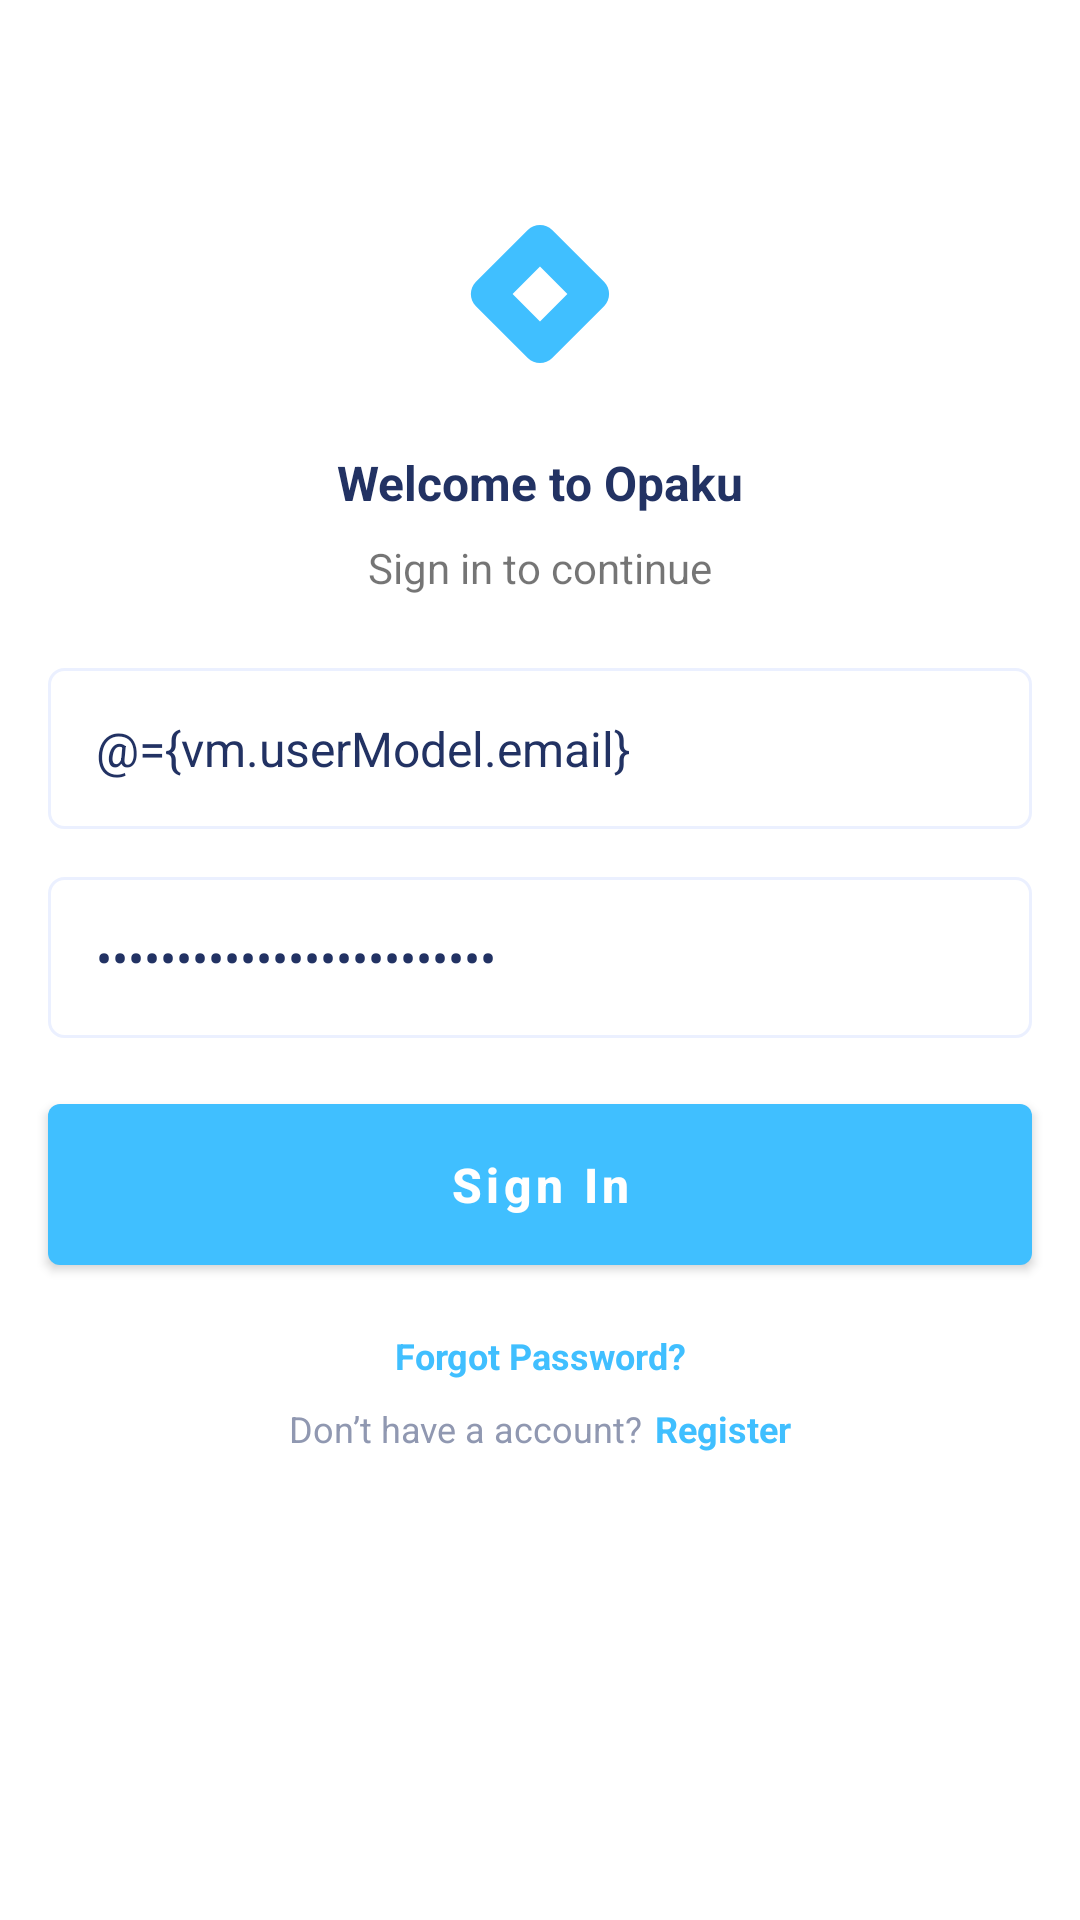

This screen was rendered from an Android layout file. Write that file and the resources it references.
<!-- AndroidManifest.xml: application theme Theme.Opaku -->
<!-- res/layout/activity_login.xml -->
<?xml version="1.0" encoding="utf-8"?>
<layout xmlns:android="http://schemas.android.com/apk/res/android"
    xmlns:app="http://schemas.android.com/apk/res-auto"
    xmlns:tools="http://schemas.android.com/tools">

    <data>

        <variable
            name="vm"
            type="com.opaku.id.ui.login.LoginViewModel" />

        <variable
            name="onLogin"
            type="com.opaku.id.core.utils.ButtonClickListener" />

        <variable
            name="onRegister"
            type="com.opaku.id.core.utils.ButtonClickListener" />
    </data>

    <androidx.constraintlayout.widget.ConstraintLayout
        android:layout_width="match_parent"
        android:layout_height="match_parent"
        tools:context=".ui.login.LoginActivity">

        <androidx.appcompat.widget.AppCompatImageView
            android:id="@+id/appCompatImageView"
            android:layout_width="72dp"
            android:layout_height="72dp"
            android:layout_marginTop="62dp"
            android:src="@drawable/ic_logo_blue"
            app:layout_constraintEnd_toEndOf="parent"
            app:layout_constraintStart_toStartOf="parent"
            app:layout_constraintTop_toTopOf="parent" />

        <androidx.appcompat.widget.AppCompatTextView
            android:id="@+id/appCompatTextView2"
            android:layout_width="wrap_content"
            android:layout_height="wrap_content"
            android:layout_marginTop="16dp"
            android:text="@string/login_welcome_to_opaku"
            android:textColor="@color/dark"
            android:textSize="16sp"
            android:textStyle="bold"
            app:layout_constraintEnd_toEndOf="parent"
            app:layout_constraintStart_toStartOf="parent"
            app:layout_constraintTop_toBottomOf="@+id/appCompatImageView" />

        <androidx.appcompat.widget.AppCompatTextView
            android:id="@+id/appCompatTextView3"
            android:layout_width="wrap_content"
            android:layout_height="wrap_content"
            android:layout_marginTop="8dp"
            android:text="@string/login_sign_in_to_continue"
            app:layout_constraintEnd_toEndOf="parent"
            app:layout_constraintStart_toStartOf="parent"
            app:layout_constraintTop_toBottomOf="@+id/appCompatTextView2" />

        <androidx.appcompat.widget.AppCompatEditText
            android:id="@+id/et_email"
            android:layout_width="0dp"
            android:layout_height="wrap_content"
            android:layout_marginStart="16dp"
            android:layout_marginTop="24dp"
            android:layout_marginEnd="16dp"
            android:background="@drawable/bg_toolbar_search"
            android:drawableStart="@drawable/ic_message"
            android:drawablePadding="16dp"
            android:hint="@string/general_your_email"
            android:imeOptions="actionNext"
            android:inputType="textEmailAddress"
            android:padding="16dp"
            android:text="@={vm.userModel.email}"
            android:textColor="@color/dark"
            android:textSize="16sp"
            app:layout_constraintEnd_toEndOf="parent"
            app:layout_constraintStart_toStartOf="parent"
            app:layout_constraintTop_toBottomOf="@+id/appCompatTextView3" />

        <androidx.appcompat.widget.AppCompatEditText
            android:id="@+id/et_password"
            android:layout_width="0dp"
            android:layout_height="wrap_content"
            android:layout_marginStart="16dp"
            android:layout_marginTop="16dp"
            android:layout_marginEnd="16dp"
            android:background="@drawable/bg_toolbar_search"
            android:drawableStart="@drawable/ic_password"
            android:drawablePadding="16dp"
            android:hint="@string/general_password"
            android:imeOptions="actionDone"
            android:inputType="textPassword"
            android:padding="16dp"
            android:text="@={vm.userModel.password}"
            android:textColor="@color/dark"
            android:textSize="16sp"
            app:layout_constraintEnd_toEndOf="parent"
            app:layout_constraintStart_toStartOf="parent"
            app:layout_constraintTop_toBottomOf="@+id/et_email" />

        <com.google.android.material.button.MaterialButton
            android:id="@+id/btn_login"
            android:layout_width="0dp"
            android:layout_height="wrap_content"
            android:layout_margin="16dp"
            android:onClick="@{onLogin::onClickListener}"
            android:padding="16dp"
            android:text="@string/general_sign_in"
            android:textAllCaps="false"
            android:textSize="16sp"
            android:textStyle="bold"
            app:layout_constraintEnd_toEndOf="parent"
            app:layout_constraintStart_toStartOf="parent"
            app:layout_constraintTop_toBottomOf="@+id/et_password" />

        <androidx.appcompat.widget.AppCompatTextView
            android:id="@+id/tv_forgot_password"
            android:layout_width="wrap_content"
            android:layout_height="wrap_content"
            android:layout_marginTop="16dp"
            android:text="@string/login_forgot_password"
            android:textColor="@color/blue"
            android:textSize="12sp"
            android:textStyle="bold"
            app:layout_constraintEnd_toEndOf="parent"
            app:layout_constraintStart_toStartOf="parent"
            app:layout_constraintTop_toBottomOf="@+id/btn_login" />

        <androidx.appcompat.widget.AppCompatTextView
            android:id="@+id/tv_register_desc"
            android:layout_width="wrap_content"
            android:layout_height="wrap_content"
            android:layout_marginTop="8dp"
            android:layout_marginEnd="4dp"
            android:text="@string/login_don_t_have_a_account"
            android:textColor="@color/grey"
            android:textSize="12sp"
            app:layout_constraintEnd_toStartOf="@+id/tv_register"
            app:layout_constraintHorizontal_bias="0.5"
            app:layout_constraintHorizontal_chainStyle="packed"
            app:layout_constraintStart_toStartOf="parent"
            app:layout_constraintTop_toBottomOf="@+id/tv_forgot_password" />

        <androidx.appcompat.widget.AppCompatTextView
            android:id="@+id/tv_register"
            android:layout_width="wrap_content"
            android:layout_height="wrap_content"
            android:text="@string/general_register"
            android:textColor="@color/blue"
            android:textSize="12sp"
            android:textStyle="bold"
            android:onClick="@{onRegister::onClickListener}"
            app:layout_constraintEnd_toEndOf="parent"
            app:layout_constraintHorizontal_bias="0.5"
            app:layout_constraintStart_toEndOf="@+id/tv_register_desc"
            app:layout_constraintTop_toTopOf="@+id/tv_register_desc" />

    </androidx.constraintlayout.widget.ConstraintLayout>
</layout>
<!-- resources referenced by this layout -->
<resources>
  <color name="blue">#FF40BFFF</color>
  <color name="dark">#FF223263</color>
  <color name="grey">#FF9098B1</color>
  <!-- drawable bg_toolbar_search (drawable) -->
  <?xml version="1.0" encoding="utf-8"?>
  <shape xmlns:android="http://schemas.android.com/apk/res/android"
      android:shape="rectangle">
      <solid android:color="@color/white" />
  
      <stroke
          android:width="1dp"
          android:color="@color/light" />
  
      <corners android:radius="5dp" />
  </shape>
  <!-- drawable ic_logo_blue (drawable) -->
  <vector xmlns:android="http://schemas.android.com/apk/res/android"
      android:width="150dp"
      android:height="150dp"
      android:viewportWidth="150"
      android:viewportHeight="150">
    <path
        android:strokeWidth="1"
        android:pathData="M5,0.5L145,0.5A4.5,4.5 0,0 1,149.5 5L149.5,145A4.5,4.5 0,0 1,145 149.5L5,149.5A4.5,4.5 0,0 1,0.5 145L0.5,5A4.5,4.5 0,0 1,5 0.5z"
        android:fillColor="#ffffff"/>
    <path
        android:pathData="M119.485,66.515C124.172,71.201 124.172,78.799 119.485,83.485L83.485,119.485C78.799,124.172 71.201,124.172 66.515,119.485L30.515,83.485C25.828,78.799 25.828,71.201 30.515,66.515L66.515,30.515C71.201,25.828 78.799,25.828 83.485,30.515L119.485,66.515ZM75,55.971L55.971,75L75,94.029L94.029,75L75,55.971Z"
        android:fillColor="#40BFFF"
        android:fillType="evenOdd"/>
  </vector>
  <string name="general_password">Password</string>
  <string name="general_register">Register</string>
  <string name="general_sign_in">Sign In</string>
  <string name="general_your_email">Your Email</string>
  <string name="login_don_t_have_a_account">Don’t have a account?</string>
  <string name="login_forgot_password">Forgot Password?</string>
  <string name="login_sign_in_to_continue">Sign in to continue</string>
  <string name="login_welcome_to_opaku">Welcome to Opaku</string>
  <style name="Theme.Opaku" parent="Theme.MaterialComponents.DayNight.DarkActionBar">
          
          <item name="colorPrimary">@color/blue</item>
          <item name="colorPrimaryVariant">@color/dark</item>
          <item name="colorOnPrimary">@color/white</item>
          
          <item name="colorSecondary">@color/teal_200</item>
          <item name="colorSecondaryVariant">@color/teal_700</item>
          <item name="colorOnSecondary">@color/black</item>
          
          <item name="android:statusBarColor" tools:targetApi="l">?attr/colorPrimaryVariant</item>
          
      </style>
  <color name="white">#FFFFFFFF</color>
  <color name="light">#FFEBF0FF</color>
  <color name="teal_200">#FF03DAC5</color>
  <color name="teal_700">#FF018786</color>
  <color name="black">#FF000000</color>
</resources>
